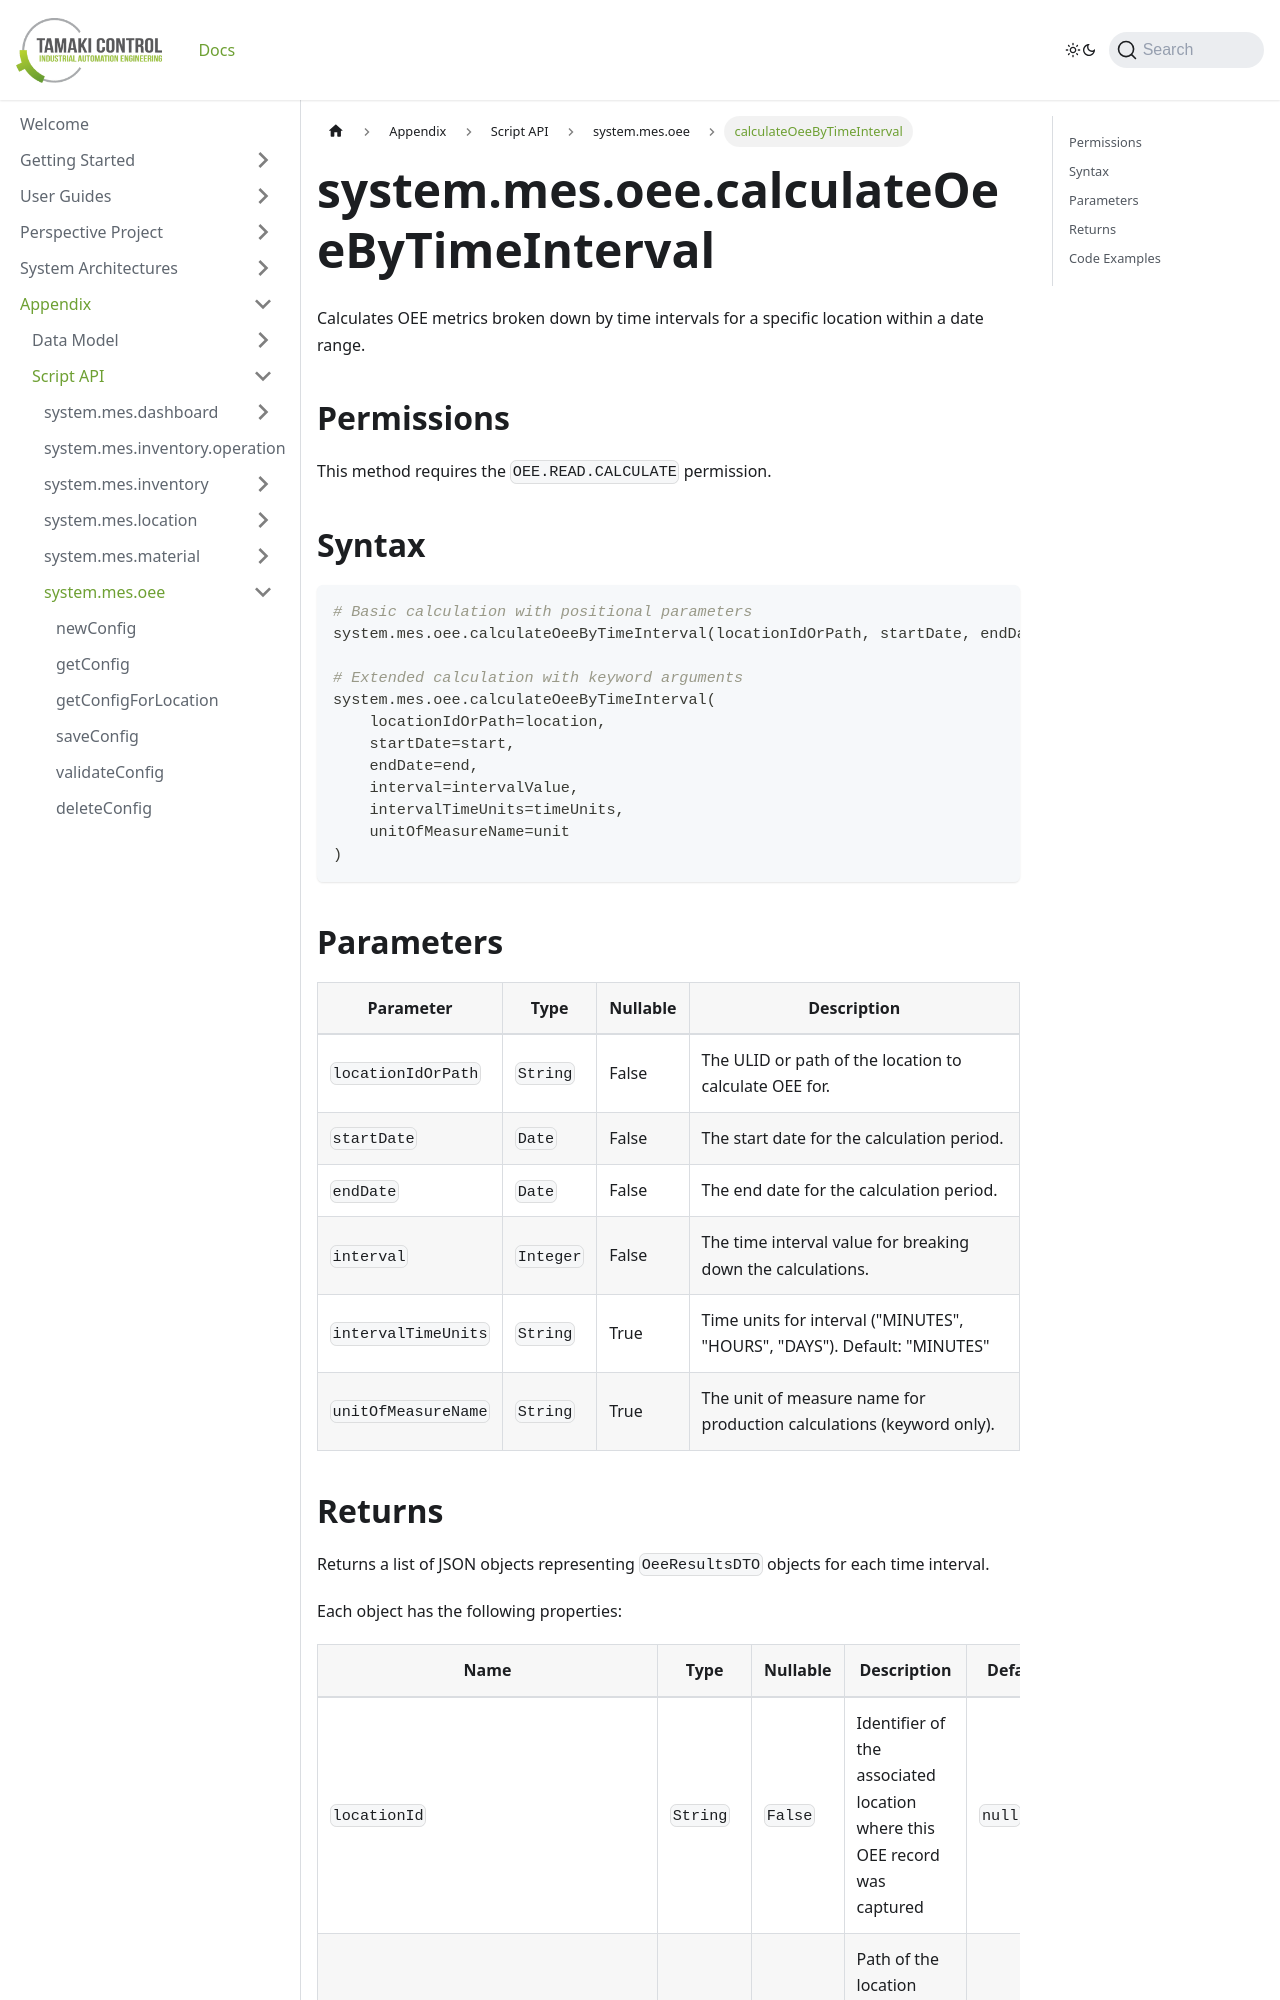

repository: TamakiControl/tamaki-mes-docs · page: docs/appendix/script-api/oee-script-api/calculate-oee-by-time-interval/index.html · generator: docusaurus

---
sidebar_position: 64
title: 'calculateOeeByTimeInterval'
description: 'Calculates OEE metrics broken down by time intervals for a specific location.'
---

# system.mes.oee.calculateOeeByTimeInterval

Calculates OEE metrics broken down by time intervals for a specific location within a date range.

## Permissions

This method requires the `OEE.READ.CALCULATE` permission.

## Syntax

```python
# Basic calculation with positional parameters
system.mes.oee.calculateOeeByTimeInterval(locationIdOrPath, startDate, endDate, interval, intervalTimeUnits=None)

# Extended calculation with keyword arguments
system.mes.oee.calculateOeeByTimeInterval(
    locationIdOrPath=location,
    startDate=start,
    endDate=end,
    interval=intervalValue,
    intervalTimeUnits=timeUnits,
    unitOfMeasureName=unit
)
```

## Parameters

| Parameter           | Type      | Nullable | Description                                                              |
| ------------------- | --------- | -------- | ------------------------------------------------------------------------ |
| `locationIdOrPath`  | `String`  | False    | The ULID or path of the location to calculate OEE for.                   |
| `startDate`         | `Date`    | False    | The start date for the calculation period.                               |
| `endDate`           | `Date`    | False    | The end date for the calculation period.                                 |
| `interval`          | `Integer` | False    | The time interval value for breaking down the calculations.              |
| `intervalTimeUnits` | `String`  | True     | Time units for interval ("MINUTES", "HOURS", "DAYS"). Default: "MINUTES" |
| `unitOfMeasureName` | `String`  | True     | The unit of measure name for production calculations (keyword only).     |
